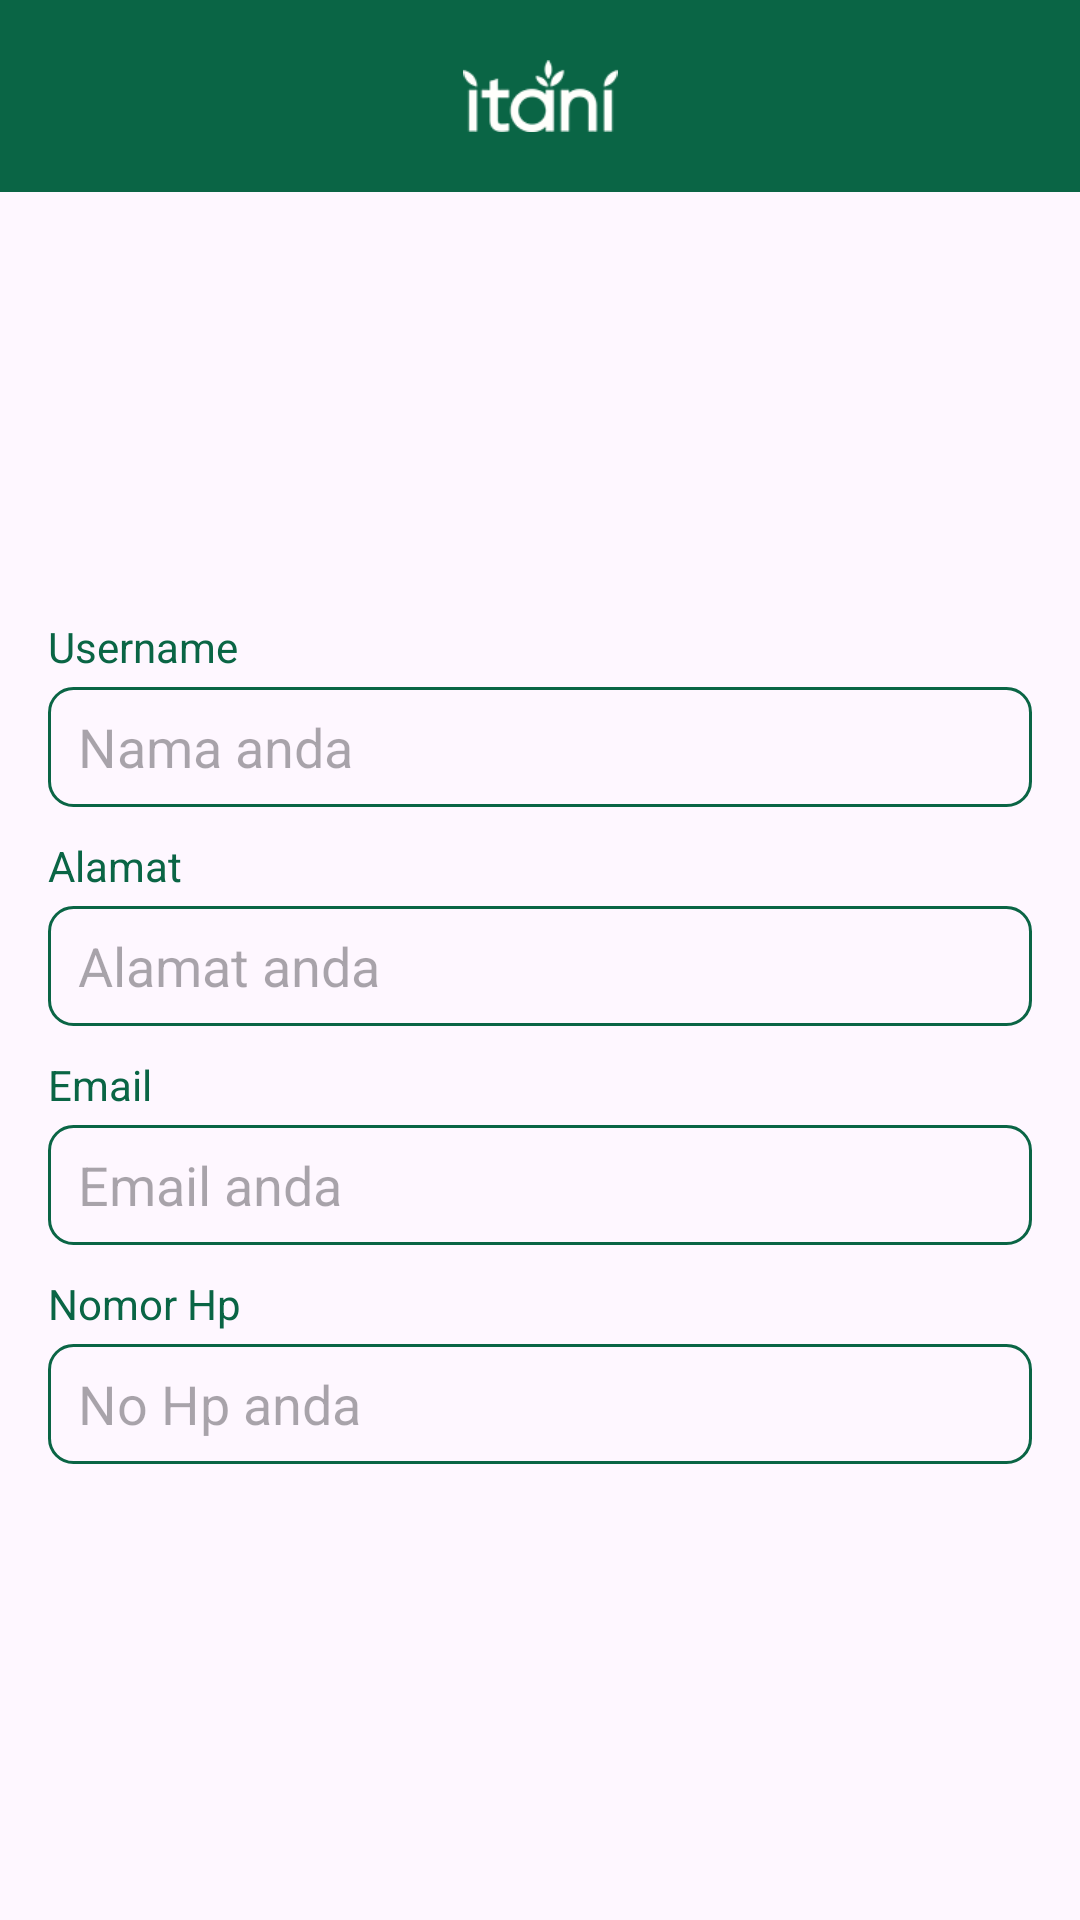

Write the Android layout XML for this screen, with the resource values it uses.
<!-- AndroidManifest.xml: application theme Theme.ItaniApps -->
<!-- res/layout/activity_profile.xml -->
<?xml version="1.0" encoding="utf-8"?>
<LinearLayout xmlns:android="http://schemas.android.com/apk/res/android"
    xmlns:app="http://schemas.android.com/apk/res-auto"
    xmlns:tools="http://schemas.android.com/tools"
    android:layout_width="match_parent"
    android:orientation="vertical"
    android:layout_height="match_parent"
    tools:context=".fragment.setting.ProfileActivity">

    <androidx.appcompat.widget.Toolbar
        android:id="@+id/toolbar"
        android:layout_width="match_parent"
        android:layout_height="?actionBarSize"
        android:background="@color/colorPrimary"
        android:theme="@style/ThemeOverlay.AppCompat.Light"
        app:contentInsetStartWithNavigation="0dp"
        app:layout_scrollFlags="scroll|enterAlways"
        app:navigationIcon="@drawable/ic_back"
        app:popupTheme="@style/ThemeOverlay.AppCompat.Dark"
        tools:ignore="MissingConstraints">

        <ImageView
            android:layout_width="wrap_content"
            android:layout_height="wrap_content"
            android:layout_gravity="center"
            android:contentDescription="logo"
            android:padding="20dp"
            android:src="@drawable/logoitanilight" />
    </androidx.appcompat.widget.Toolbar>

    <ScrollView
        android:id="@+id/scrollView2"
        android:layout_width="match_parent"
        android:layout_height="match_parent"
        app:layout_constraintBottom_toBottomOf="parent"
        app:layout_constraintEnd_toEndOf="parent"
        app:layout_constraintStart_toStartOf="parent"
        app:layout_constraintTop_toTopOf="parent">

        <LinearLayout
            android:layout_width="match_parent"
            android:layout_height="wrap_content"
            android:layout_gravity="center"
            android:orientation="vertical"
            android:padding="16dp">


            <TextView
                android:layout_width="wrap_content"
                android:layout_height="wrap_content"
                android:text="Username"
                android:textColor="@color/colorPrimary" />

            <EditText
                android:id="@+id/profile_fullname"
                android:layout_width="match_parent"
                android:layout_height="40dp"
                android:layout_marginTop="4dp"
                android:layout_marginBottom="10dp"
                android:background="@drawable/bg_line_edit_text"
                android:focusable="false"
                android:hint="Nama anda"
                android:paddingStart="10dp" />

            <TextView
                android:layout_width="wrap_content"
                android:layout_height="wrap_content"
                android:text="Alamat"
                android:textColor="@color/colorPrimary" />

            <EditText
                android:id="@+id/profile_address"
                android:layout_width="match_parent"
                android:layout_height="40dp"
                android:layout_marginTop="4dp"
                android:layout_marginBottom="10dp"
                android:background="@drawable/bg_line_edit_text"
                android:focusable="false"
                android:hint="Alamat anda"
                android:paddingStart="10dp" />

            <TextView
                android:layout_width="wrap_content"
                android:layout_height="wrap_content"
                android:text="Email"
                android:textColor="@color/colorPrimary" />

            <EditText
                android:id="@+id/profile_email"
                android:layout_width="match_parent"
                android:layout_height="40dp"
                android:layout_marginTop="4dp"
                android:layout_marginBottom="10dp"
                android:background="@drawable/bg_line_edit_text"
                android:focusable="false"
                android:hint="Email anda"
                android:paddingStart="10dp" />

            <TextView
                android:layout_width="wrap_content"
                android:layout_height="wrap_content"
                android:text="Nomor Hp"
                android:textColor="@color/colorPrimary" />

            <EditText
                android:id="@+id/profile_phonenumb"
                android:layout_width="match_parent"
                android:layout_height="40dp"
                android:layout_marginTop="4dp"
                android:layout_marginBottom="10dp"
                android:background="@drawable/bg_line_edit_text"
                android:focusable="false"
                android:hint="No Hp anda"
                android:paddingStart="10dp" />














        </LinearLayout>

    </ScrollView>

</LinearLayout>
<!-- resources referenced by this layout -->
<resources>
  <color name="colorPrimary">#0a6545</color>
  <color name="white">#FFFFFFFF</color>
  <!-- drawable bg_line_edit_text (drawable) -->
  <shape xmlns:android="http://schemas.android.com/apk/res/android">
  
      <stroke
          android:width="1dp"
          android:color="@color/colorPrimary" />
  
      <corners
          android:bottomLeftRadius="8dp"
          android:bottomRightRadius="8dp"
          android:topLeftRadius="8dp"
          android:topRightRadius="8dp" />
  
  </shape>
  <!-- drawable logoitanilight: png bitmap (drawable, 3539 bytes) -->
  <style name="Theme.ItaniApps" parent="Base.Theme.ItaniApps" />
  <style name="Base.Theme.ItaniApps" parent="Theme.Material3.DayNight.NoActionBar">
          <item name="colorPrimary">@color/colorPrimary</item>
          <item name="colorPrimaryDark">@color/colorPrimary</item>
          <item name="colorAccent">@color/colorPrimary</item>
      </style>
</resources>
